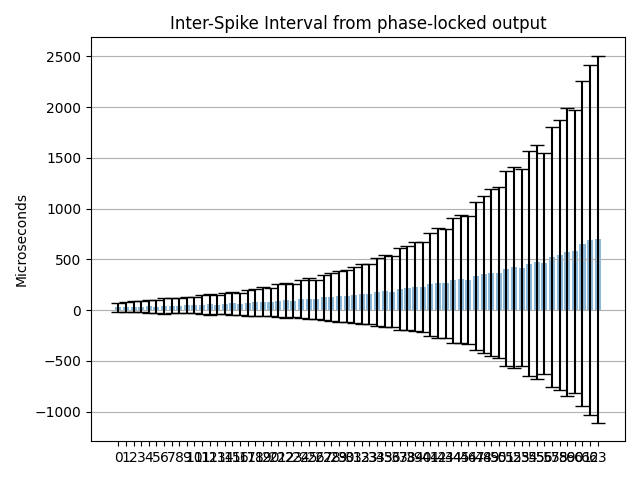

The data file committed next to this chart (first rows):
Channel address; ISI mean (us); ISI mean std (us); Estimated freq. (Hz)
0; 27.21; 46.73; 36755
1; 31.25; 51.89; 31996
2; 33.75; 55.03; 29628
3; 32.78; 55.3; 30511
4; 38.56; 63.62; 25937
5; 35.97; 62.3; 27799
6; 42.92; 77.71; 23299
7; 43.7; 72.6; 22882
8; 45.32; 73.84; 22065
9; 47.66; 78.09; 20981
10; 46.58; 78.68; 21468
11; 53.9; 96.12; 18554
12; 56.17; 99.69; 17802
13; 54.39; 92.08; 18387
14; 62.77; 102.4; 15932
15; 66.02; 111.5; 15147
16; 62.99; 106; 15874
17; 74.5; 127.9; 13422
18; 77.84; 131.4; 12846
19; 82.42; 142.1; 12133
20; 80.59; 140; 12408
21; 92.06; 163.9; 10863
22; 95.87; 170.7; 10431
23; 94.35; 166.1; 10598
24; 108.1; 189.9; 9255
25; 112.3; 203.4; 8908
26; 108.6; 191.6; 9210
27; 125.2; 221.7; 7987
28; 130.7; 237.4; 7651
29; 137.9; 250.7; 7253
30; 137.5; 256.9; 7271
31; 152.5; 277; 6557
32; 159.8; 291.8; 6258
33; 158.5; 293.6; 6309
34; 179; 331.5; 5588
35; 187.4; 356.2; 5335
36; 183.4; 349.2; 5454
37; 210.6; 402.6; 4749
38; 219; 414.5; 4566
39; 229.8; 436.8; 4352
40; 228.8; 443.3; 4371
41; 255.4; 507.2; 3916
42; 267.4; 543.5; 3740
43; 263.4; 534.1; 3797
44; 293.2; 612.9; 3410
45; 303.9; 630.3; 3290
46; 296.7; 629.8; 3370
47; 337.6; 731.9; 2962
48; 351.4; 771.6; 2845
49; 370.8; 825.5; 2697
50; 370.8; 844.4; 2697
51; 409.9; 964.2; 2439
52; 422.1; 992.1; 2369
53; 417; 969.2; 2398
54; 458.8; 1109; 2180
55; 474.3; 1148; 2108
56; 461.4; 1090; 2167
57; 524.3; 1282; 1907
58; 543.7; 1330; 1839
59; 570.6; 1419; 1752
... 4 more rows
